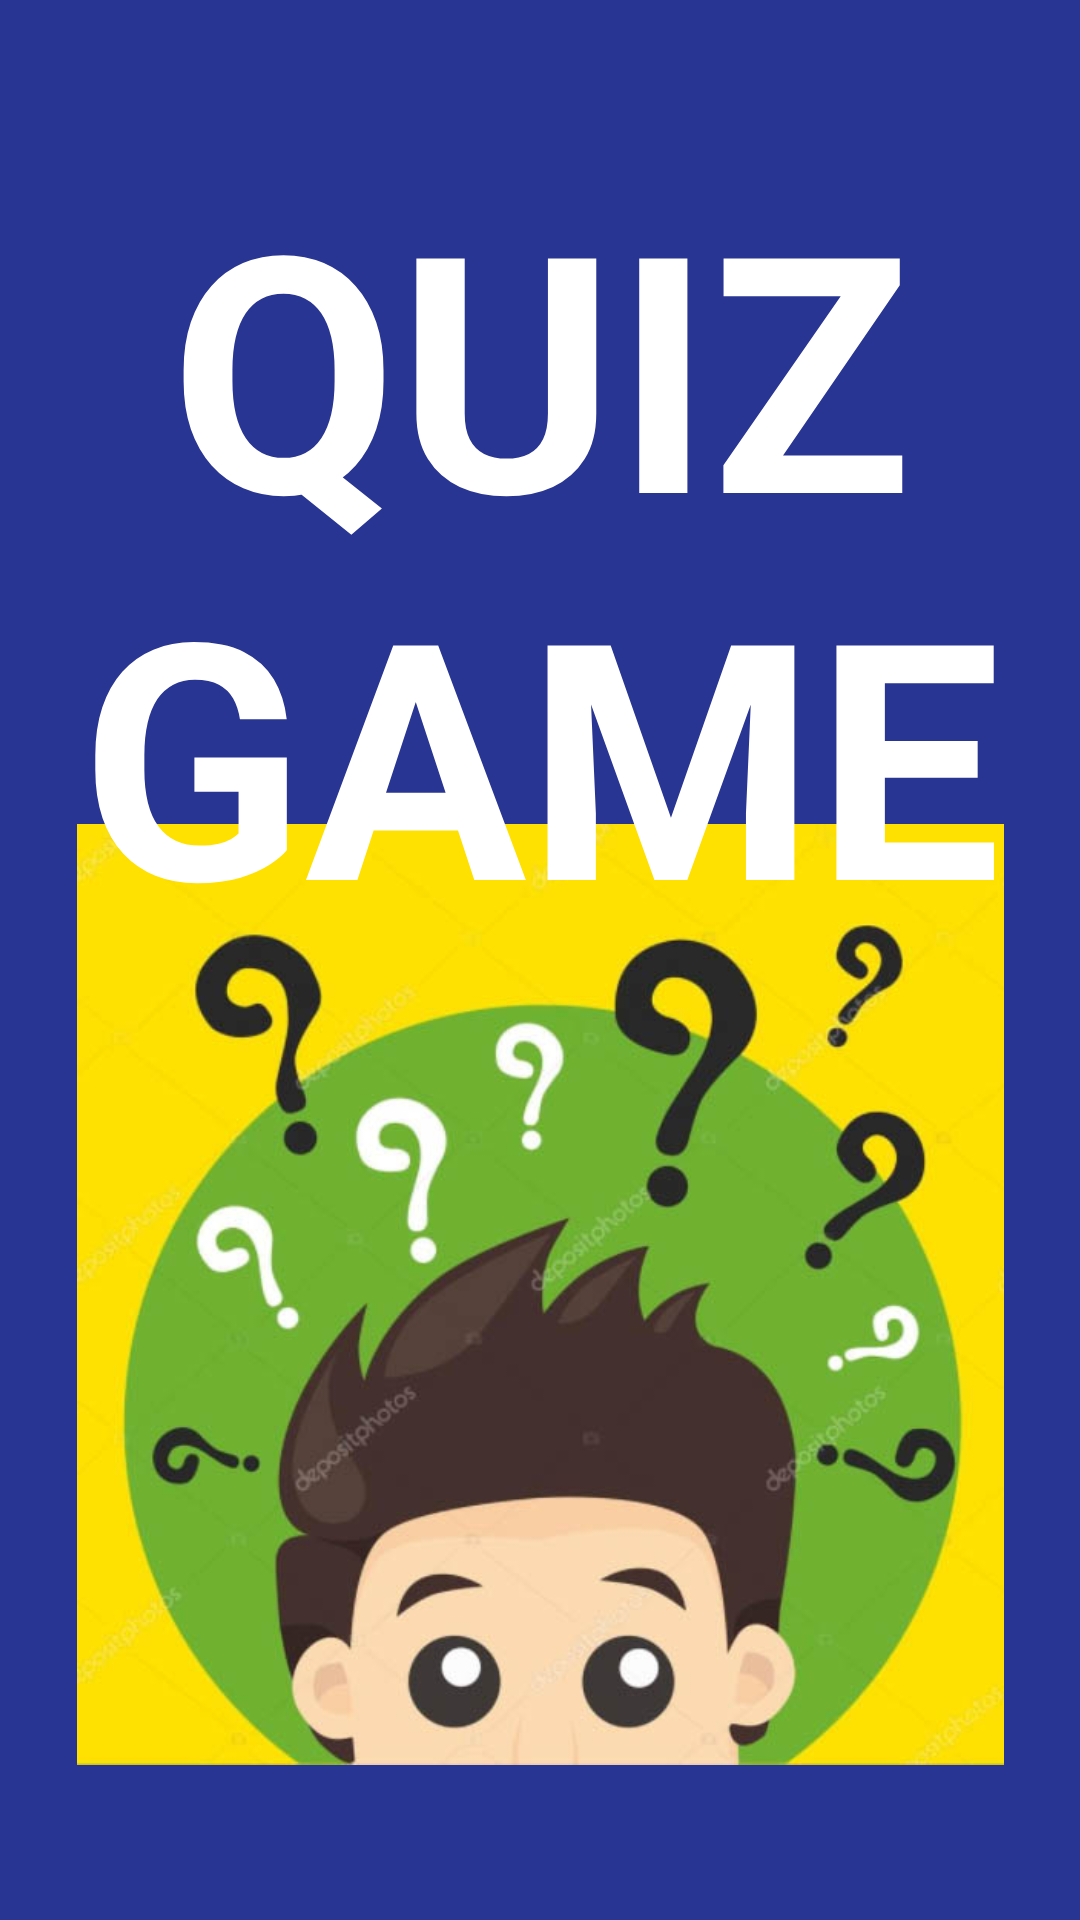

Here is an Android app screen rendered from its layout file. Give the layout XML and the strings, colors and styles it references.
<!-- AndroidManifest.xml: application theme Theme.Quiz_Game_Project -->
<!-- res/layout/fragment_splash.xml -->
<?xml version="1.0" encoding="utf-8"?>
<androidx.constraintlayout.widget.ConstraintLayout xmlns:android="http://schemas.android.com/apk/res/android"
    xmlns:app="http://schemas.android.com/apk/res-auto"
    xmlns:tools="http://schemas.android.com/tools"
    android:layout_width="match_parent"
    android:layout_height="match_parent"
    tools:context=".ui.fragments.SplashFragment">

    
    <TextView
        android:id="@+id/textView2"
        android:layout_width="match_parent"
        android:background="#283593"
        android:layout_height="match_parent" />

    <ImageView
        android:id="@+id/imageView2"
        android:layout_width="309dp"
        android:layout_height="327dp"
        android:src="@drawable/wonder"
        app:layout_constraintBottom_toBottomOf="@+id/textView2"
        app:layout_constraintEnd_toEndOf="parent"
        app:layout_constraintStart_toStartOf="parent"
        app:layout_constraintTop_toTopOf="parent"
        app:layout_constraintVertical_bias="0.856" />

    <TextView
        android:id="@+id/textView3"
        android:layout_width="353dp"
        android:layout_height="281dp"
        android:layout_marginTop="48dp"
        android:text="QUIZ GAME"
        android:textAlignment="center"
        android:textColor="#FFFFFF"
        android:textSize="110sp"
        android:textStyle="bold"
        app:layout_constraintEnd_toEndOf="parent"
        app:layout_constraintStart_toStartOf="parent"
        app:layout_constraintTop_toTopOf="parent" />

</androidx.constraintlayout.widget.ConstraintLayout>
<!-- resources referenced by this layout -->
<resources>
  <!-- drawable wonder: jpg bitmap (drawable-v24, 61351 bytes) -->
  <style name="Theme.Quiz_Game_Project" parent="Theme.MaterialComponents.DayNight.NoActionBar">
          
          <item name="colorPrimary">@color/purple_500</item>
          <item name="colorPrimaryVariant">@color/purple_700</item>
          <item name="colorOnPrimary">@color/white</item>
          
          <item name="colorSecondary">@color/teal_200</item>
          <item name="colorSecondaryVariant">@color/teal_700</item>
          <item name="colorOnSecondary">@color/black</item>
          
          <item name="android:statusBarColor" tools:targetApi="l">?attr/colorPrimaryVariant</item>
          
      </style>
  <color name="purple_500">#FF6200EE</color>
  <color name="purple_700">#FF3700B3</color>
  <color name="white">#FFFFFFFF</color>
  <color name="teal_200">#FF03DAC5</color>
  <color name="teal_700">#FF018786</color>
  <color name="black">#FF000000</color>
</resources>
